4-way image classification set "Dataset" from GitHub (sPedersennn/VT2_Machine-Vision); label vocabulary: machine screw, philips, plaster screw, Torx screw.

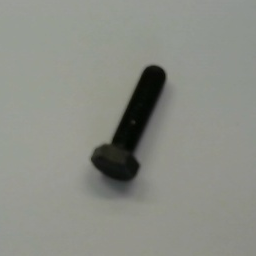
Label: machine screw

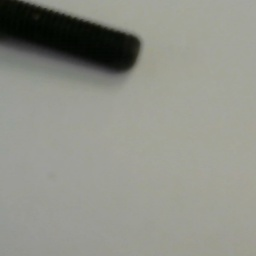
Label: machine screw

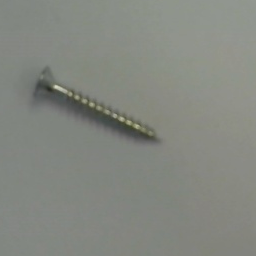
Label: Torx screw

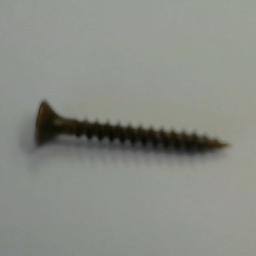
Label: philips

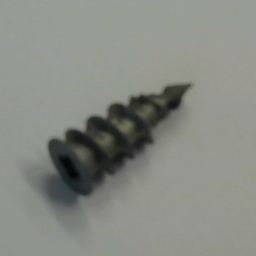
Label: plaster screw

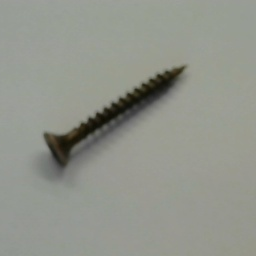
Label: philips
